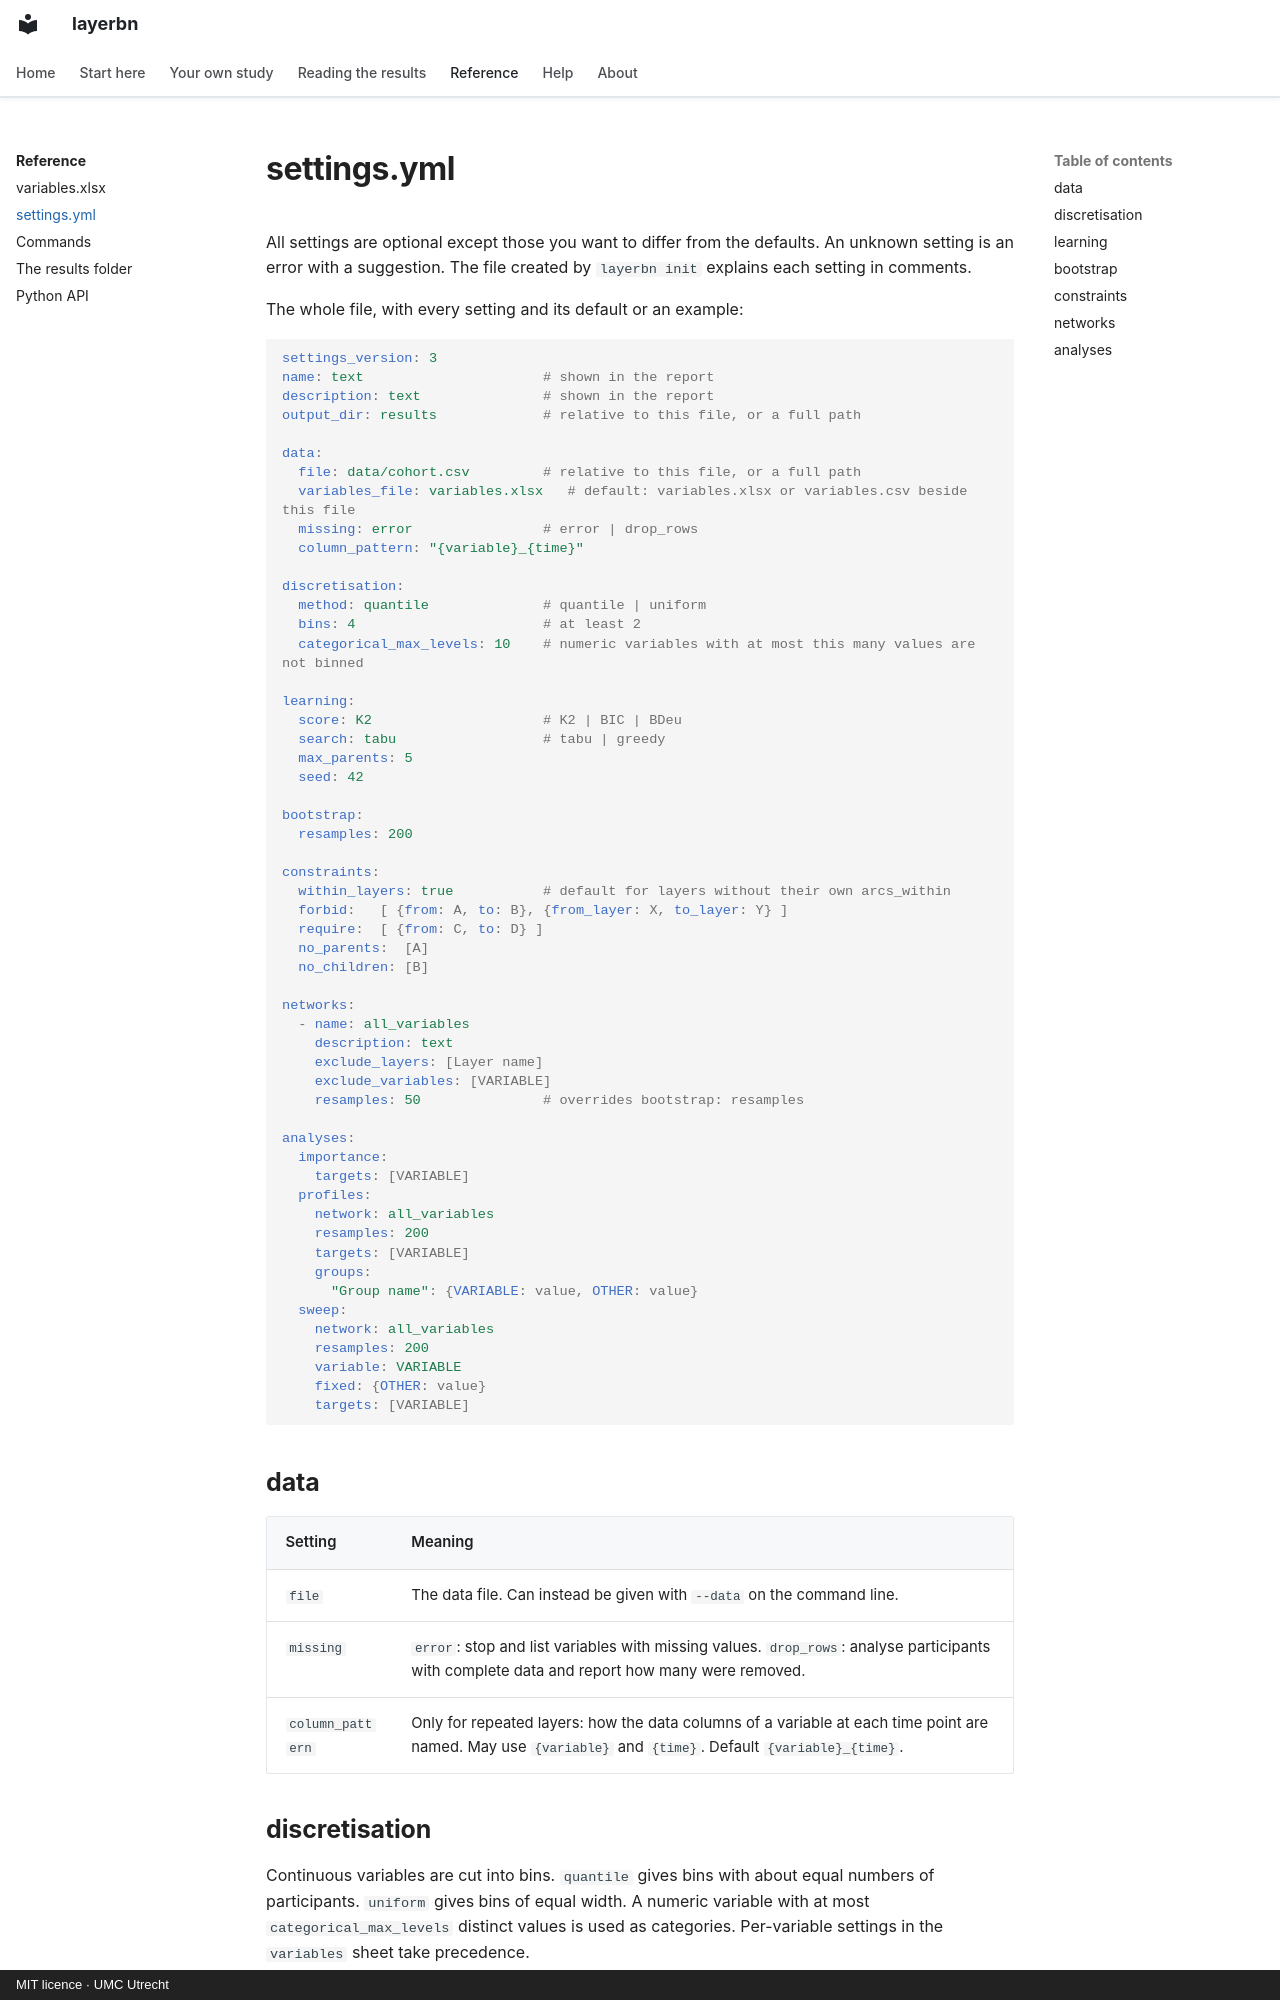

repository: umcu/layerbn · page: reference/settings/index.html · generator: mkdocs · copyright: MIT licence · UMC Utrecht

# settings.yml

All settings are optional except those you want to differ from the defaults. An unknown
setting is an error with a suggestion. The file created by `layerbn init` explains each
setting in comments.

The whole file, with every setting and its default or an example:

```yaml
settings_version: 3
name: text                      # shown in the report
description: text               # shown in the report
output_dir: results             # relative to this file, or a full path

data:
  file: data/cohort.csv         # relative to this file, or a full path
  variables_file: variables.xlsx   # default: variables.xlsx or variables.csv beside this file
  missing: error                # error | drop_rows
  column_pattern: "{variable}_{time}"

discretisation:
  method: quantile              # quantile | uniform
  bins: 4                       # at least 2
  categorical_max_levels: 10    # numeric variables with at most this many values are not binned

learning:
  score: K2                     # K2 | BIC | BDeu
  search: tabu                  # tabu | greedy
  max_parents: 5
  seed: 42

bootstrap:
  resamples: 200

constraints:
  within_layers: true           # default for layers without their own arcs_within
  forbid:   [ {from: A, to: B}, {from_layer: X, to_layer: Y} ]
  require:  [ {from: C, to: D} ]
  no_parents:  [A]
  no_children: [B]

networks:
  - name: all_variables
    description: text
    exclude_layers: [Layer name]
    exclude_variables: [VARIABLE]
    resamples: 50               # overrides bootstrap: resamples

analyses:
  importance:
    targets: [VARIABLE]
  profiles:
    network: all_variables
    resamples: 200
    targets: [VARIABLE]
    groups:
      "Group name": {VARIABLE: value, OTHER: value}
  sweep:
    network: all_variables
    resamples: 200
    variable: VARIABLE
    fixed: {OTHER: value}
    targets: [VARIABLE]
```

## data

| Setting | Meaning |
| --- | --- |
| `file` | The data file. Can instead be given with `--data` on the command line. |
| `missing` | `error`: stop and list variables with missing values. `drop_rows`: analyse participants with complete data and report how many were removed. |
| `column_pattern` | Only for repeated layers: how the data columns of a variable at each time point are named. May use `{variable}` and `{time}`. Default `{variable}_{time}`. |

## discretisation

Continuous variables are cut into bins. `quantile` gives bins with about equal numbers of
participants. `uniform` gives bins of equal width. A numeric variable with at most
`categorical_max_levels` distinct values is used as categories. Per-variable settings in the
`variables` sheet take precedence.
